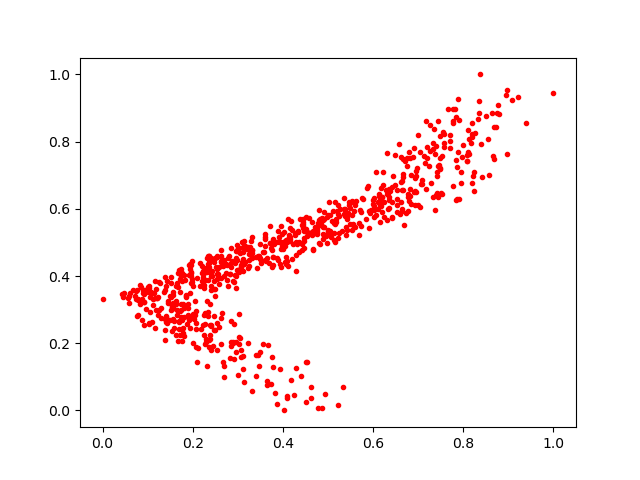

Data behind this chart, as committed beside it:
0.1749086, 0.40118712
0.1757, 0.2075
0.1711, 0.2956
0.2959, 0.1739
0.4476, 0.5329
0.2406, 0.2511
0.1375, 0.2713
0.4126, 0.5113
0.2114, 0.1861
0.6829, 0.751
0.4889, 0.5469
0.1365, 0.3518
0.2673, 0.4323
0.4917, 0.5224
0.812, 0.7623
0.7478, 0.7206
0.1957, 0.3786
0.407, 0.4349
0.3025, 0.2861
0.7361, 0.8385
0.3232, 0.4226
0.8754, 0.8857
0.6242, 0.6206
0.8188, 0.8547
0.5188, 0.5597
0.2477, 0.4513
0.2314, 0.4541
0.4654, 0.5322
0.2985, 0.4189
0.1189, 0.3602
0.2073, 0.2966
0.4365, 0.471
0.2086, 0.143
0.785, 0.746
0.0746, 0.3307
0.2763, 0.434
0.2859, 0.1903
0.6651, 0.6836
0.453, 0.5179
0.4588, 0.5728
0.6896, 0.7555
0.2952, 0.2033
0.2277, 0.2568
0.7657, 0.8967
0.4448, 0.5685
0.5839, 0.5696
0.3025, 0.1985
0.7233, 0.7282
0.1543, 0.3022
0.4339, 0.534
0.3058, 0.2157
0.7318, 0.7969
0.1741, 0.2975
0.4022, 0.0
0.4042, 0.4417
0.6476, 0.6696
0.856, 0.7007
0.2341, 0.4606
0.1265, 0.3781
0.1562, 0.3434
0.428, 0.4625
... 707 more rows
